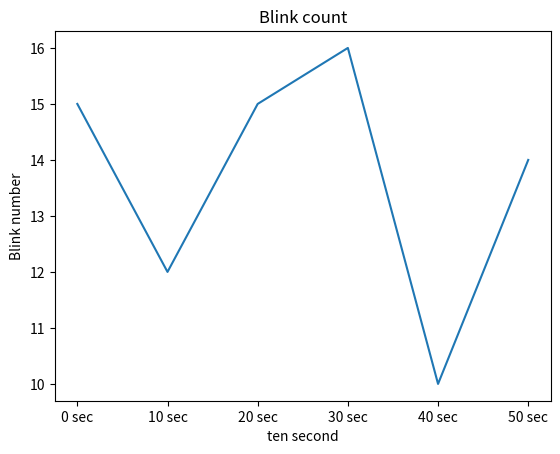

The script that saved this image:
from matplotlib import pyplot as plt


def load_source(source_directory:str = "C:\\Users\\dkwjd\\Desktop\\eye_blink_detector-master\\eye_blink_detector-master\\dataset\\count_blink.csv") -> list:
    """
    If there is no csv file, This function make count_blink.csv file
    """
    try: #Check whether count_blink.csv exist.
        with open(source_directory, 'r') as f:
            pass
    except:
        with open(source_directory, 'w') as f:
            f.write("15, 12, 15, 16, 10, 14") # this is test data

    with open(source_directory, 'r') as f:
        data = f.read()
    string_blink_count = data.split(",")
    int_blink_count = [int(blink_data) for blink_data in string_blink_count]
    return int_blink_count
    

def update_graph(image_directory: str = "C:\\Users\\dkwjd\\Desktop\\eye_blink_detector-master\\eye_blink_detector-master\\dataset\\graph.jpg") -> None:
    """
    This function make "resource/images/graph.jpg" file
    param: 
        y_list : count blink.csv file's value
        
    var:
        x_list : same lenth with y_list, indicate 10 second
    raise: make count_blink.csv to graph.jpg, update graph.jpg
    """
    y_list = load_source()
    y_lenth = len(y_list)
    x_list = [f"{10 * sec} sec" for sec in range(y_lenth)]
    plt.plot(x_list, y_list)
    plt.xlabel('ten second')
    plt.ylabel('Blink number')
    plt.title('Blink count')
    plt.savefig(image_directory)
    plt.close()
    #plt.show()
    return None
    

def main():
    update_graph()


if __name__ == "__main__":
    main()
